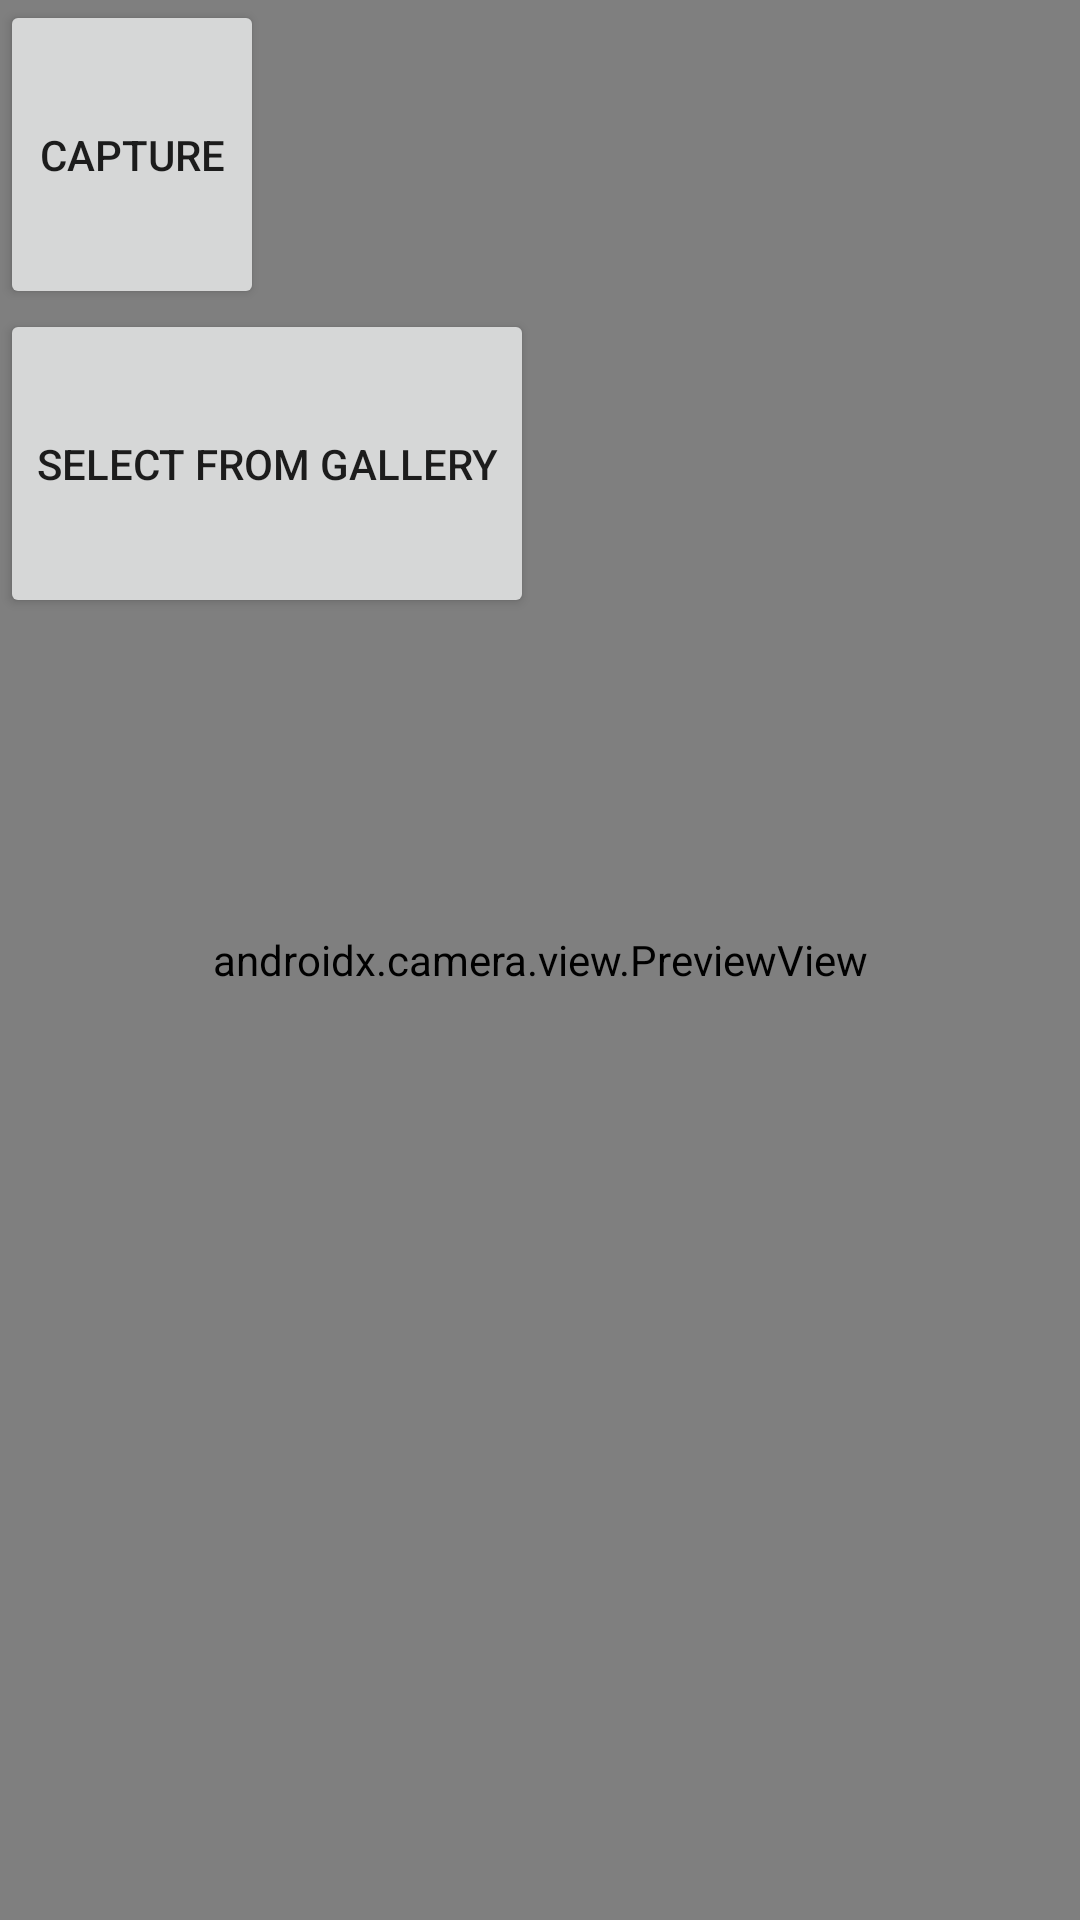

This screen was rendered from an Android layout file. Write that file and the resources it references.
<!-- AndroidManifest.xml: application theme Theme.CameraApp -->
<!-- res/layout/activity_main.xml -->
<?xml version="1.0" encoding="utf-8"?>
<androidx.constraintlayout.widget.ConstraintLayout xmlns:android="http://schemas.android.com/apk/res/android"
    xmlns:app="http://schemas.android.com/apk/res-auto"
    xmlns:tools="http://schemas.android.com/tools"
    android:layout_width="match_parent"
    android:layout_height="match_parent"
    tools:context=".MainActivity">

    <androidx.camera.view.PreviewView
        android:id="@+id/cameraView"
        android:layout_width="match_parent"
        android:layout_height="match_parent"
        android:text="Hello World!"
        app:layout_constraintBottom_toBottomOf="parent"
        app:layout_constraintLeft_toLeftOf="parent"
        app:layout_constraintRight_toRightOf="parent"
        app:layout_constraintTop_toTopOf="parent" >


    </androidx.camera.view.PreviewView>
    <Button
        android:id="@+id/button"
        android:layout_width="wrap_content"
        android:layout_height="103dp"
        android:text="Capture"
        app:layout_constraintStart_toStartOf="parent"
        app:layout_constraintTop_toTopOf="parent"
        />
    <Button
        android:id="@+id/mediaApiButon"
        android:layout_width="wrap_content"
        android:layout_height="103dp"
        android:text="Select from Gallery"
        app:layout_constraintStart_toStartOf="parent"
        app:layout_constraintTop_toBottomOf="@+id/button"
        />

    <ImageView
        android:id="@+id/viewer"
        android:layout_width="match_parent"
        android:layout_height="match_parent"
        android:visibility="gone"/>

</androidx.constraintlayout.widget.ConstraintLayout>
<!-- resources referenced by this layout -->
<resources>
  <style name="Theme.CameraApp" parent="Theme.MaterialComponents.DayNight.DarkActionBar">
          
          <item name="colorPrimary">@color/purple_500</item>
          <item name="colorPrimaryVariant">@color/purple_700</item>
          <item name="colorOnPrimary">@color/white</item>
          
          <item name="colorSecondary">@color/teal_200</item>
          <item name="colorSecondaryVariant">@color/teal_700</item>
          <item name="colorOnSecondary">@color/black</item>
          
          <item name="android:statusBarColor" tools:targetApi="l">?attr/colorPrimaryVariant</item>
          
      </style>
  <!-- not gathered from this repository: default colours our renderer supplied (Android Studio template values) -->
  <color name="purple_500">#FF6200EE</color>
  <color name="purple_700">#FF3700B3</color>
  <color name="teal_200">#FF03DAC5</color>
  <color name="teal_700">#FF018786</color>
  <color name="black">#FF000000</color>
  <color name="white">#FFFFFFFF</color>
</resources>
